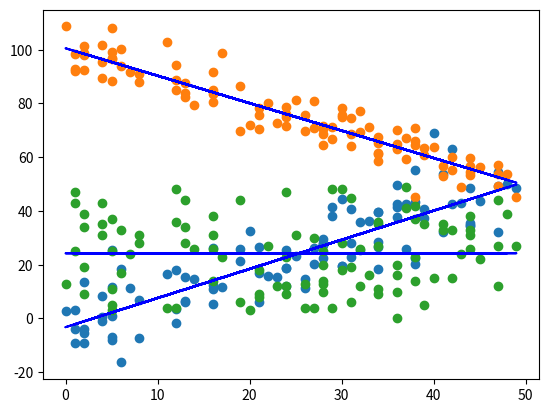

Write the Python code that produced this figure.
import pandas as pd
import numpy as np
import matplotlib.pyplot as plt

df = pd.DataFrame({'a': np.random.randint(0, 50, 100)})
df['b'] = df['a'] + np.random.normal(0, 10, 100)
df['c'] = 100 - df['a'] + np.random.normal(0, 5, 100)
df['d'] = np.random.randint(0, 50, 100)

pearson_coeffs = np.corrcoef(df['a'], df['b'])
slope, intercept = np.polyfit(df['a'], df['b'], 1)
abline_values_1 = [slope * x + intercept for x in df['a']]
print(pearson_coeffs)
# f1 = plt.figure(1)
plt.scatter(df['a'], df['b'])
plt.plot(df['a'], abline_values_1, 'b')
# plt.show()


pearson_coeffs = np.corrcoef(df['a'], df['c'])
slope, intercept = np.polyfit(df['a'], df['c'], 1)
abline_values_2 = [slope * x + intercept for x in df['a']]
print(pearson_coeffs)
# f2 = plt.figure(2)
plt.scatter(df['a'], df['c'])
plt.plot(df['a'], abline_values_2, 'b')
# plt.show()


pearson_coeffs = np.corrcoef(df['a'], df['d'])
slope, intercept = np.polyfit(df['a'], df['d'], 1)
abline_values_3 = [slope * x + intercept for x in df['a']]
print(pearson_coeffs)
# f3 = plt.figure(3)
plt.scatter(df['a'], df['d'])
plt.plot(df['a'], abline_values_3, 'b')
plt.show()
